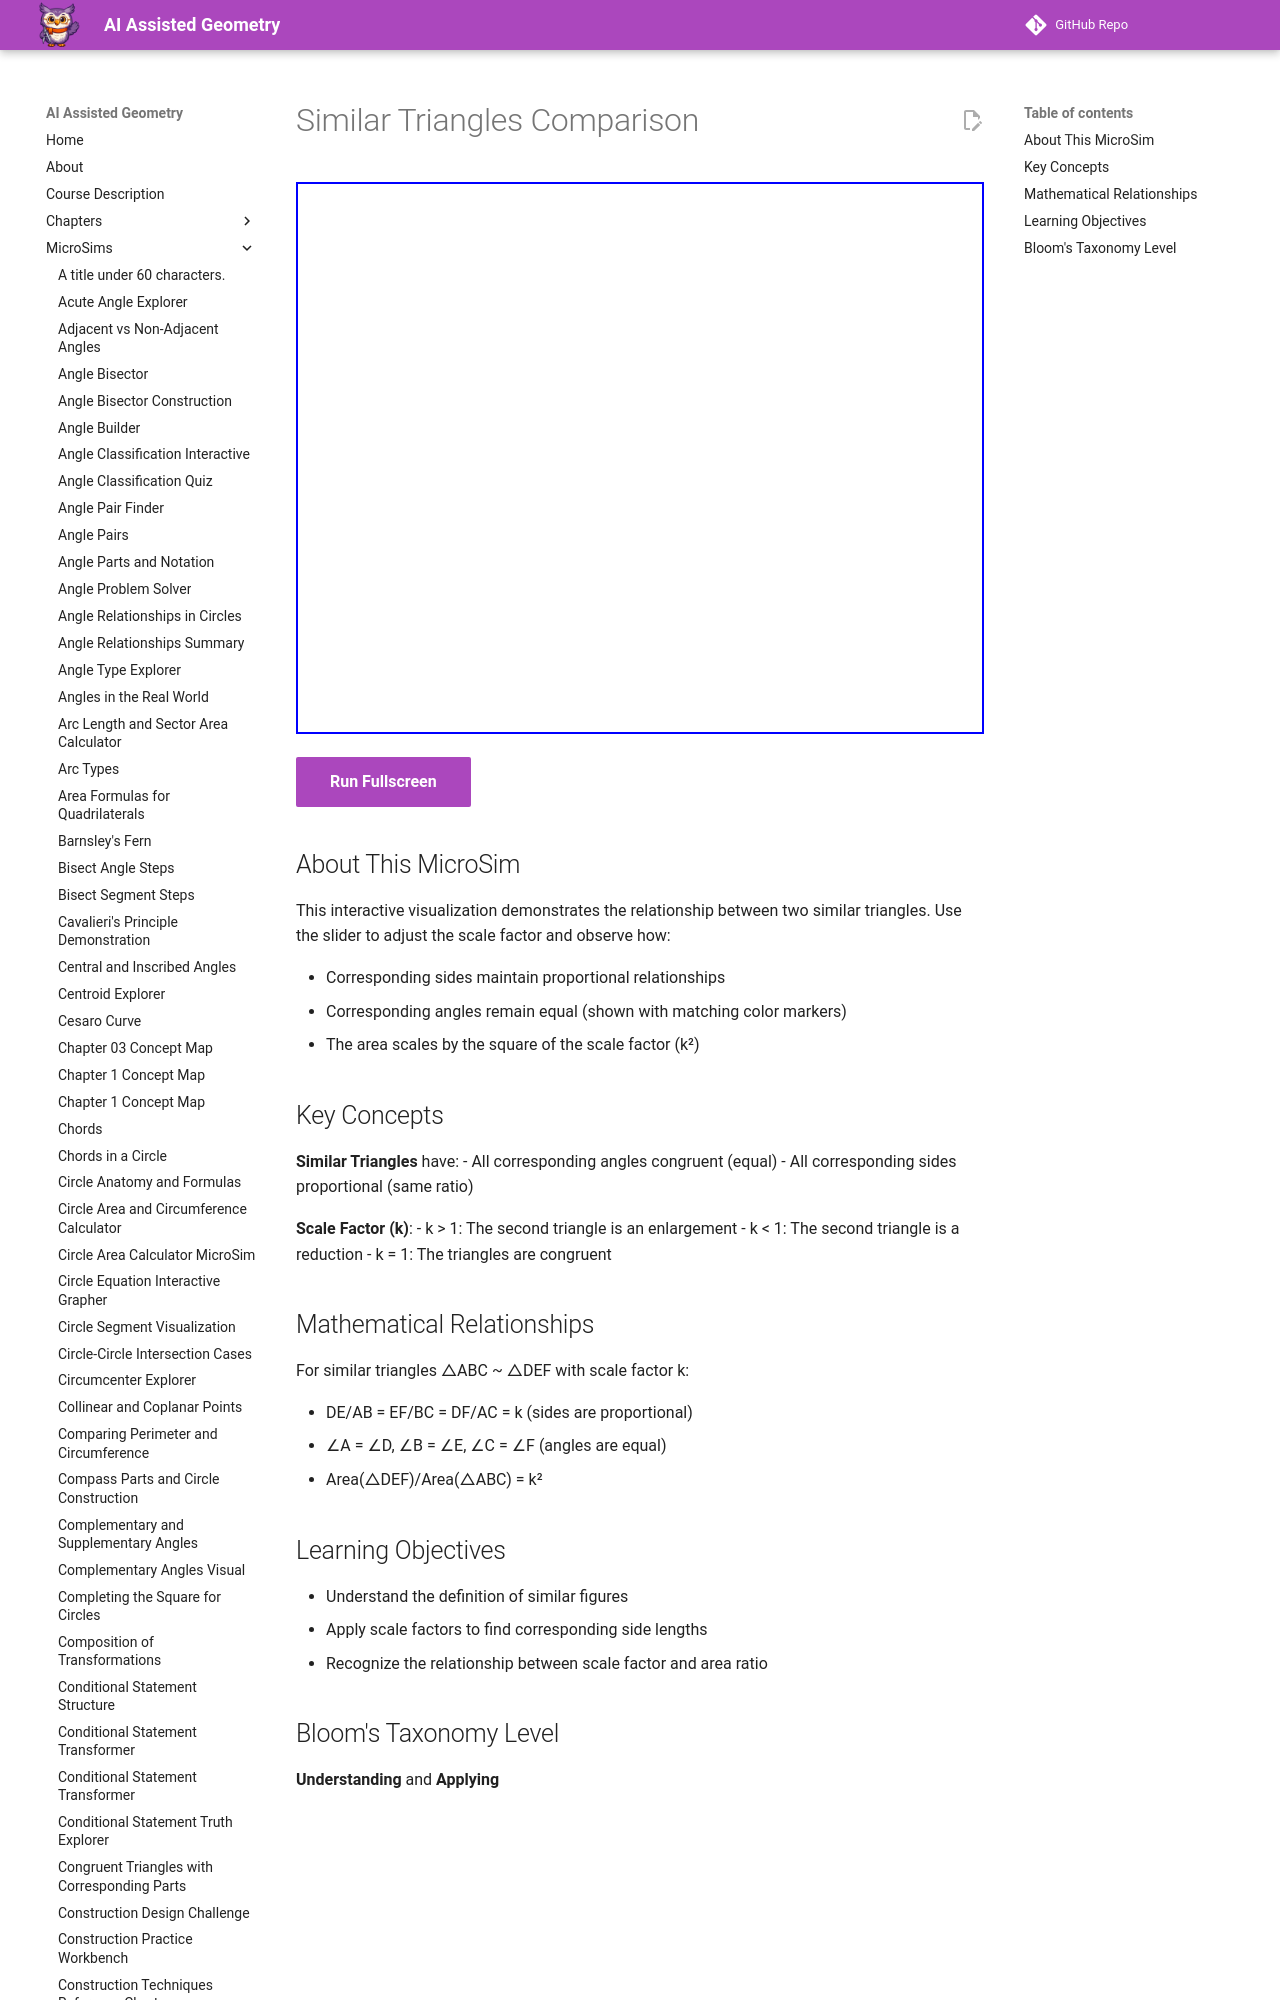

repository: dmccreary/geometry-course · page: sims/similar-triangles-comparison/index.html · generator: mkdocs

---
title: Similar Triangles Comparison
description: Interactive visualization comparing two similar triangles with adjustable scale factor.
image: /sims/similar-triangles-comparison/similar-triangles-comparison.png
og:image: /sims/similar-triangles-comparison/similar-triangles-comparison.png
twitter:image: /sims/similar-triangles-comparison/similar-triangles-comparison.png
social:
   cards: false
---
